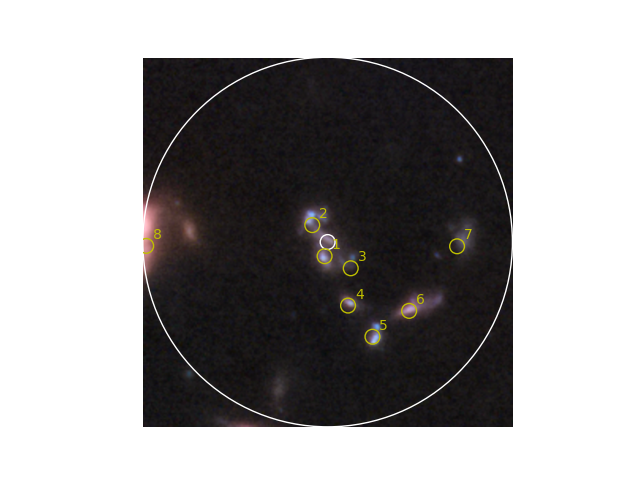

Data behind this chart, as committed beside it:
No., Object Name, RA, DEC, Type, Velocity, Redshift, Redshift Flag, Magnitude and Filter, Separation, References, Notes, Photometry Points, Positions, Redshift Points, Diameter Points, Associations
1, <a HREF="#" onclick="getObjectSearchInfo…, 214.9, 52.91, G, 610078, 2.035, PUN, , 0.005, 1, 0, 0, 1, 1, 0, 0
2, <a HREF="#" onclick="getObjectSearchInfo…, 214.9, 52.91, G, 529733, 1.767, PUN, , 0.007, 1, 0, 0, 1, 1, 0, 0
3, <a HREF="#" onclick="getObjectSearchInfo…, 214.9, 52.91, IrS, , , , 23.3L, 0.011, 1, 0, 8, 2, 0, 0, 0
4, <a HREF="#" onclick="getObjectSearchInfo…, 214.9, 52.91, G, 646053, 2.155, PUN, , 0.022, 1, 0, 0, 1, 1, 0, 0
5, <a HREF="#" onclick="getObjectSearchInfo…, 214.9, 52.91, G, 759075, 2.532, PUN, , 0.034, 1, 0, 0, 1, 1, 0, 0
6, <a HREF="#" onclick="getObjectSearchInfo…, 214.9, 52.91, G, 505750, 1.687, PUN, , 0.035, 1, 0, 0, 1, 1, 0, 0
7, <a HREF="#" onclick="getObjectSearchInfo…, 214.9, 52.91, G, 370544, 1.236, PUN, , 0.042, 1, 0, 0, 1, 1, 0, 0
8, <a HREF="#" onclick="getObjectSearchInfo…, 214.9, 52.91, G, 345061, 1.151, PUN, 23.7R, 0.059, 5, 0, 22, 5, 2, 0, 0
